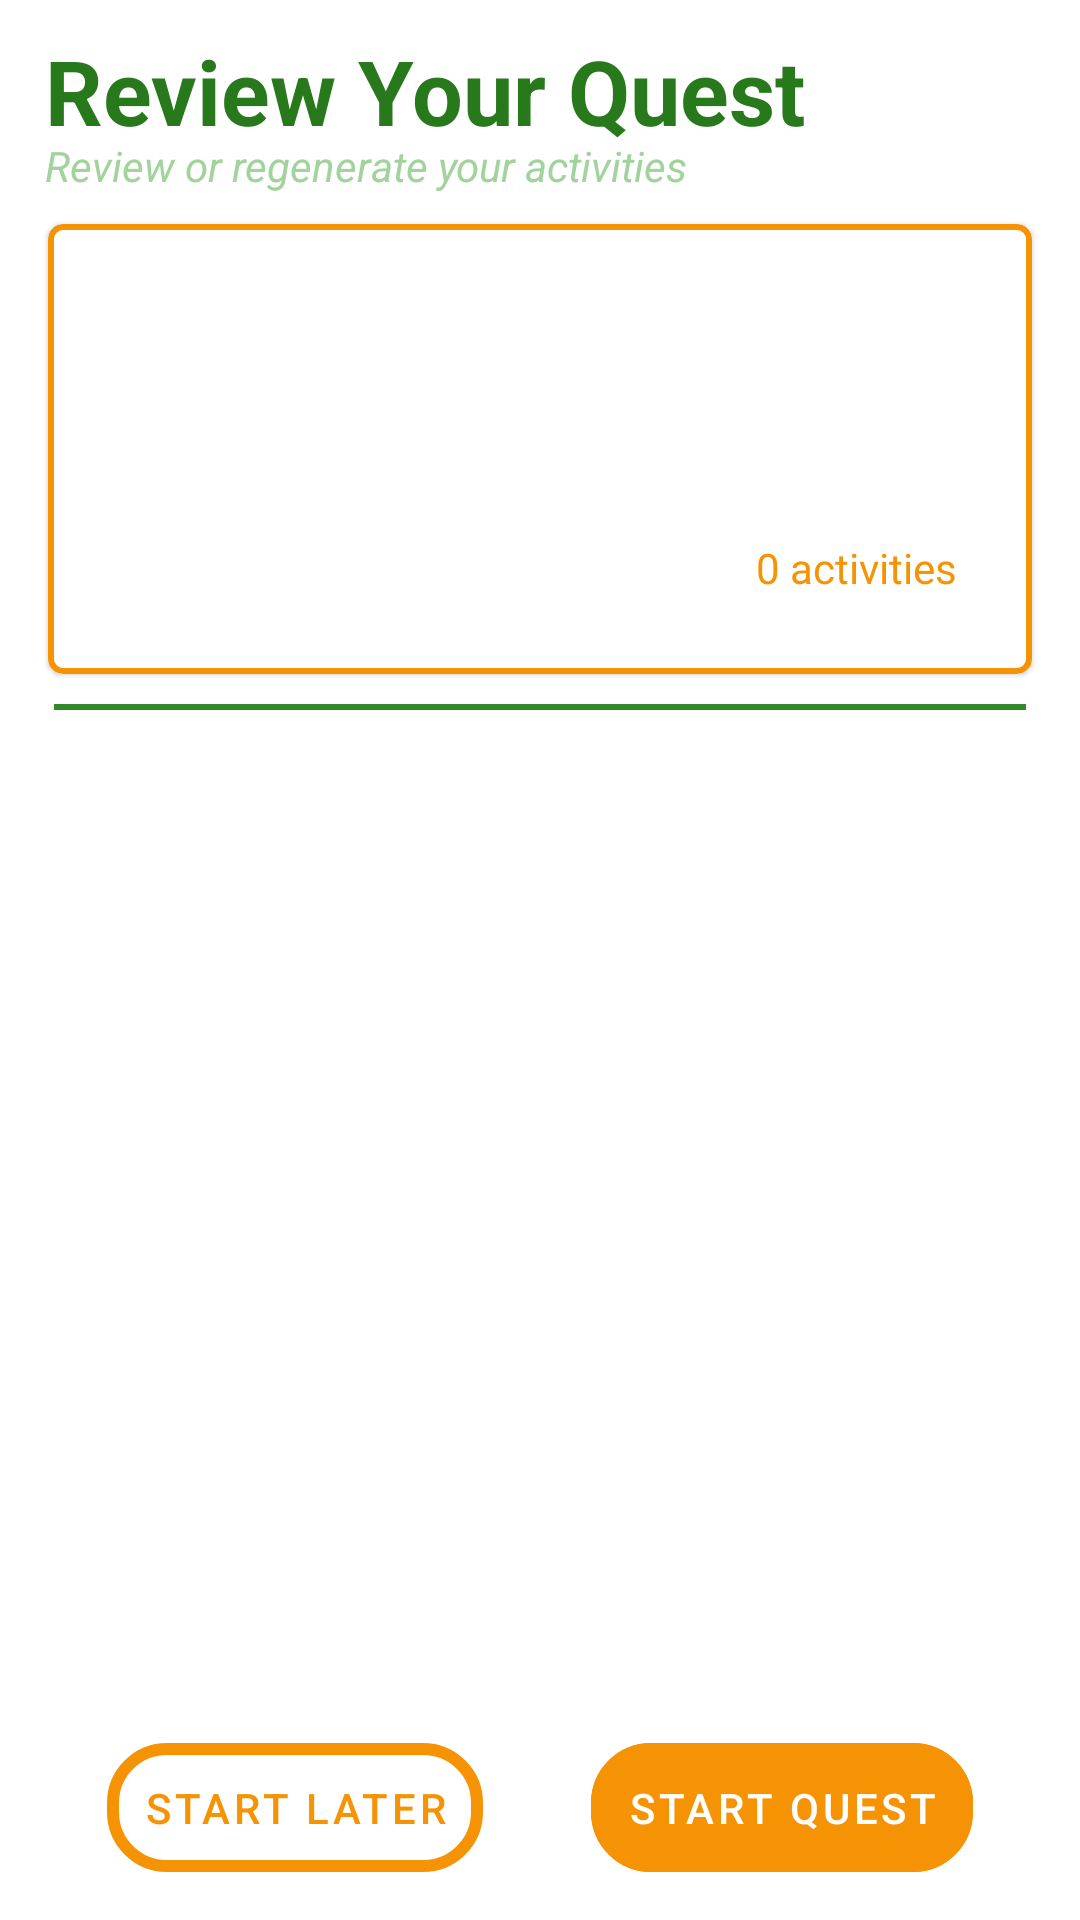

This screen was rendered from an Android layout file. Write that file and the resources it references.
<!-- AndroidManifest.xml: application theme Theme.NUMADSp22_Quester_Final_Project -->
<!-- res/layout/activity_confirm_quest.xml -->
<?xml version="1.0" encoding="utf-8"?>
<androidx.constraintlayout.widget.ConstraintLayout xmlns:android="http://schemas.android.com/apk/res/android"
    xmlns:app="http://schemas.android.com/apk/res-auto"
    xmlns:tools="http://schemas.android.com/tools"
    android:layout_width="match_parent"
    android:layout_height="match_parent"
    tools:context=".createQuest.ConfirmQuestActivity">

    <com.google.android.material.card.MaterialCardView
        android:id="@+id/questOverviewCardView"
        android:layout_width="0dp"
        android:layout_height="wrap_content"
        android:layout_marginHorizontal="16dp"
        android:layout_marginTop="10dp"
        app:cardCornerRadius="5dp"
        app:layout_constraintEnd_toEndOf="parent"
        app:layout_constraintStart_toStartOf="parent"
        app:layout_constraintTop_toBottomOf="@id/confirmQuestInfoText"
        app:strokeColor="?attr/colorSecondary"
        app:strokeWidth="2dp">

        <androidx.constraintlayout.widget.ConstraintLayout
            android:layout_width="match_parent"
            android:layout_height="wrap_content"
            android:paddingBottom="15dp">

            <ImageView
                android:id="@+id/questLocationImageView"
                android:layout_width="match_parent"
                android:layout_height="wrap_content"
                android:minHeight="100dp"
                android:maxHeight="150dp"
                android:maxWidth="300dp"
                android:adjustViewBounds="true"
                android:scaleType="centerCrop"
                app:layout_constraintStart_toStartOf="parent"
                app:layout_constraintEnd_toEndOf="parent"
                app:layout_constraintTop_toTopOf="parent"/>

            <TextView
                android:id="@+id/questLocationTextView"
                android:layout_width="250dp"
                android:layout_height="30dp"
                android:layout_marginTop="5dp"
                android:textColor="?attr/colorSecondary"
                android:textStyle="bold"
                android:layout_marginLeft="15dp"
                android:autoSizeTextType="uniform"
                android:autoSizeMinTextSize="16sp"
                android:autoSizeMaxTextSize="26sp"
                android:autoSizeStepGranularity="2sp"
                app:layout_constraintStart_toStartOf="parent"
                app:layout_constraintTop_toBottomOf="@id/questLocationImageView"/>

            <TextView
                android:id="@+id/questNumberOfActivitesTextView"
                android:layout_width="wrap_content"
                android:layout_height="wrap_content"
                android:text="0 activities"
                android:textColor="?attr/colorSecondary"
                android:textSize="14sp"
                android:layout_marginRight="25dp"
                app:layout_constraintBaseline_toBaselineOf="@id/questLocationTextView"
                app:layout_constraintEnd_toEndOf="parent"/>
        </androidx.constraintlayout.widget.ConstraintLayout>
    </com.google.android.material.card.MaterialCardView>

    <View
        android:id="@+id/confirmQuestActivityDivider"
        android:layout_width="0dp"
        android:layout_height="2dp"
        android:background="?attr/colorPrimary"
        android:layout_marginTop="10dp"
        android:layout_marginLeft="18dp"
        android:layout_marginRight="18dp"
        app:layout_constraintStart_toStartOf="parent"
        app:layout_constraintEnd_toEndOf="parent"
        app:layout_constraintTop_toBottomOf="@+id/questOverviewCardView" />

    <androidx.recyclerview.widget.RecyclerView
        android:id="@+id/confirmActivityCardRecyclerView"
        android:layout_width="match_parent"
        android:layout_height="0dp"
        android:layout_marginBottom="10dp"
        app:layout_constraintBottom_toTopOf="@id/startQuestLaterButton"
        app:layout_constraintEnd_toEndOf="parent"
        app:layout_constraintStart_toStartOf="parent"
        app:layout_constraintTop_toBottomOf="@id/confirmQuestActivityDivider" />

    <TextView
        android:id="@+id/reviewYourQuestText"
        android:layout_width="wrap_content"
        android:layout_height="wrap_content"
        android:layout_marginLeft="15dp"
        android:layout_marginTop="10dp"
        android:text="Review Your Quest"
        android:textColor="?attr/colorPrimaryVariant"
        android:textSize="30sp"
        android:textStyle="bold"
        app:layout_constraintStart_toStartOf="parent"
        app:layout_constraintTop_toTopOf="parent" />

    <TextView
        android:id="@+id/confirmQuestInfoText"
        android:layout_width="wrap_content"
        android:layout_height="wrap_content"
        android:text="Review or regenerate your activities"
        android:textSize="14sp"
        android:textColor="@color/green_200"
        android:textStyle="italic"
        android:layout_marginTop="-5dp"
        app:layout_constraintStart_toStartOf="@id/reviewYourQuestText"
        app:layout_constraintTop_toBottomOf="@id/reviewYourQuestText"/>


    <com.google.android.material.button.MaterialButton
        style="@style/DisabledButtonOutlineStyle"
        android:id="@+id/startQuestLaterButton"
        android:layout_width="wrap_content"
        android:layout_height="wrap_content"
        android:layout_marginBottom="10dp"
        android:backgroundTint="@color/white"
        android:padding="12dp"
        android:text="Start Later"
        app:cornerRadius="20dp"
        android:enabled="true"
        app:layout_constraintBottom_toBottomOf="parent"
        app:layout_constraintEnd_toStartOf="@id/startQuestNowButton"
        app:layout_constraintHorizontal_bias="0.5"
        app:layout_constraintStart_toStartOf="parent"
        app:strokeWidth="4sp" />

    <com.google.android.material.button.MaterialButton
        style="@style/DisabledButtonStyle"
        android:id="@+id/startQuestNowButton"
        android:layout_width="wrap_content"
        android:layout_height="wrap_content"
        android:layout_marginBottom="10dp"
        android:padding="12dp"
        android:text="Start Quest"
        android:enabled="true"
        android:textColor="@color/white"
        app:cornerRadius="20dp"
        app:layout_constraintBottom_toBottomOf="parent"
        app:layout_constraintEnd_toEndOf="parent"
        app:layout_constraintHorizontal_bias="0.5"
        app:layout_constraintStart_toEndOf="@id/startQuestLaterButton"
        app:strokeWidth="4dp" />
</androidx.constraintlayout.widget.ConstraintLayout>
<!-- resources referenced by this layout -->
<resources>
  <color name="green_200">#FFA3D39D</color>
  <color name="white">#FFFFFFFF</color>
  <style name="DisabledButtonOutlineStyle" parent="Widget.MaterialComponents.Button.TextButton">
          <item name="android:textColor">@color/color_states_button</item>
          <item name="strokeColor">@color/color_states_button</item>
      </style>
  <style name="DisabledButtonStyle" parent="Widget.MaterialComponents.Button.TextButton">
          <item name="backgroundTint">@color/color_states_button</item>
          <item name="strokeColor">@color/color_states_button</item>
      </style>
  <style name="Theme.NUMADSp22_Quester_Final_Project" parent="Theme.MaterialComponents.DayNight.DarkActionBar">
          
          <item name="colorPrimary">@color/green_700</item>
          <item name="colorPrimaryVariant">@color/green_800</item>
          <item name="colorOnPrimary">@color/white</item>
          
          <item name="colorSecondary">@color/orange_500</item>
          <item name="colorSecondaryVariant">@color/orange_200</item>
          <item name="colorOnSecondary">@color/white</item>
          
          <item name="android:statusBarColor" tools:targetApi="l">@color/green_200</item>
          
          <item name="windowActionBar">false</item>
          <item name="windowNoTitle">true</item>
          <item name="android:windowFullscreen">false</item>
      </style>
  <color name="green_700">#FF328927</color>
  <color name="green_800">#27791C</color>
  <color name="orange_500">#FFF69304</color>
  <color name="orange_200">#FFFAC97F</color>
</resources>
